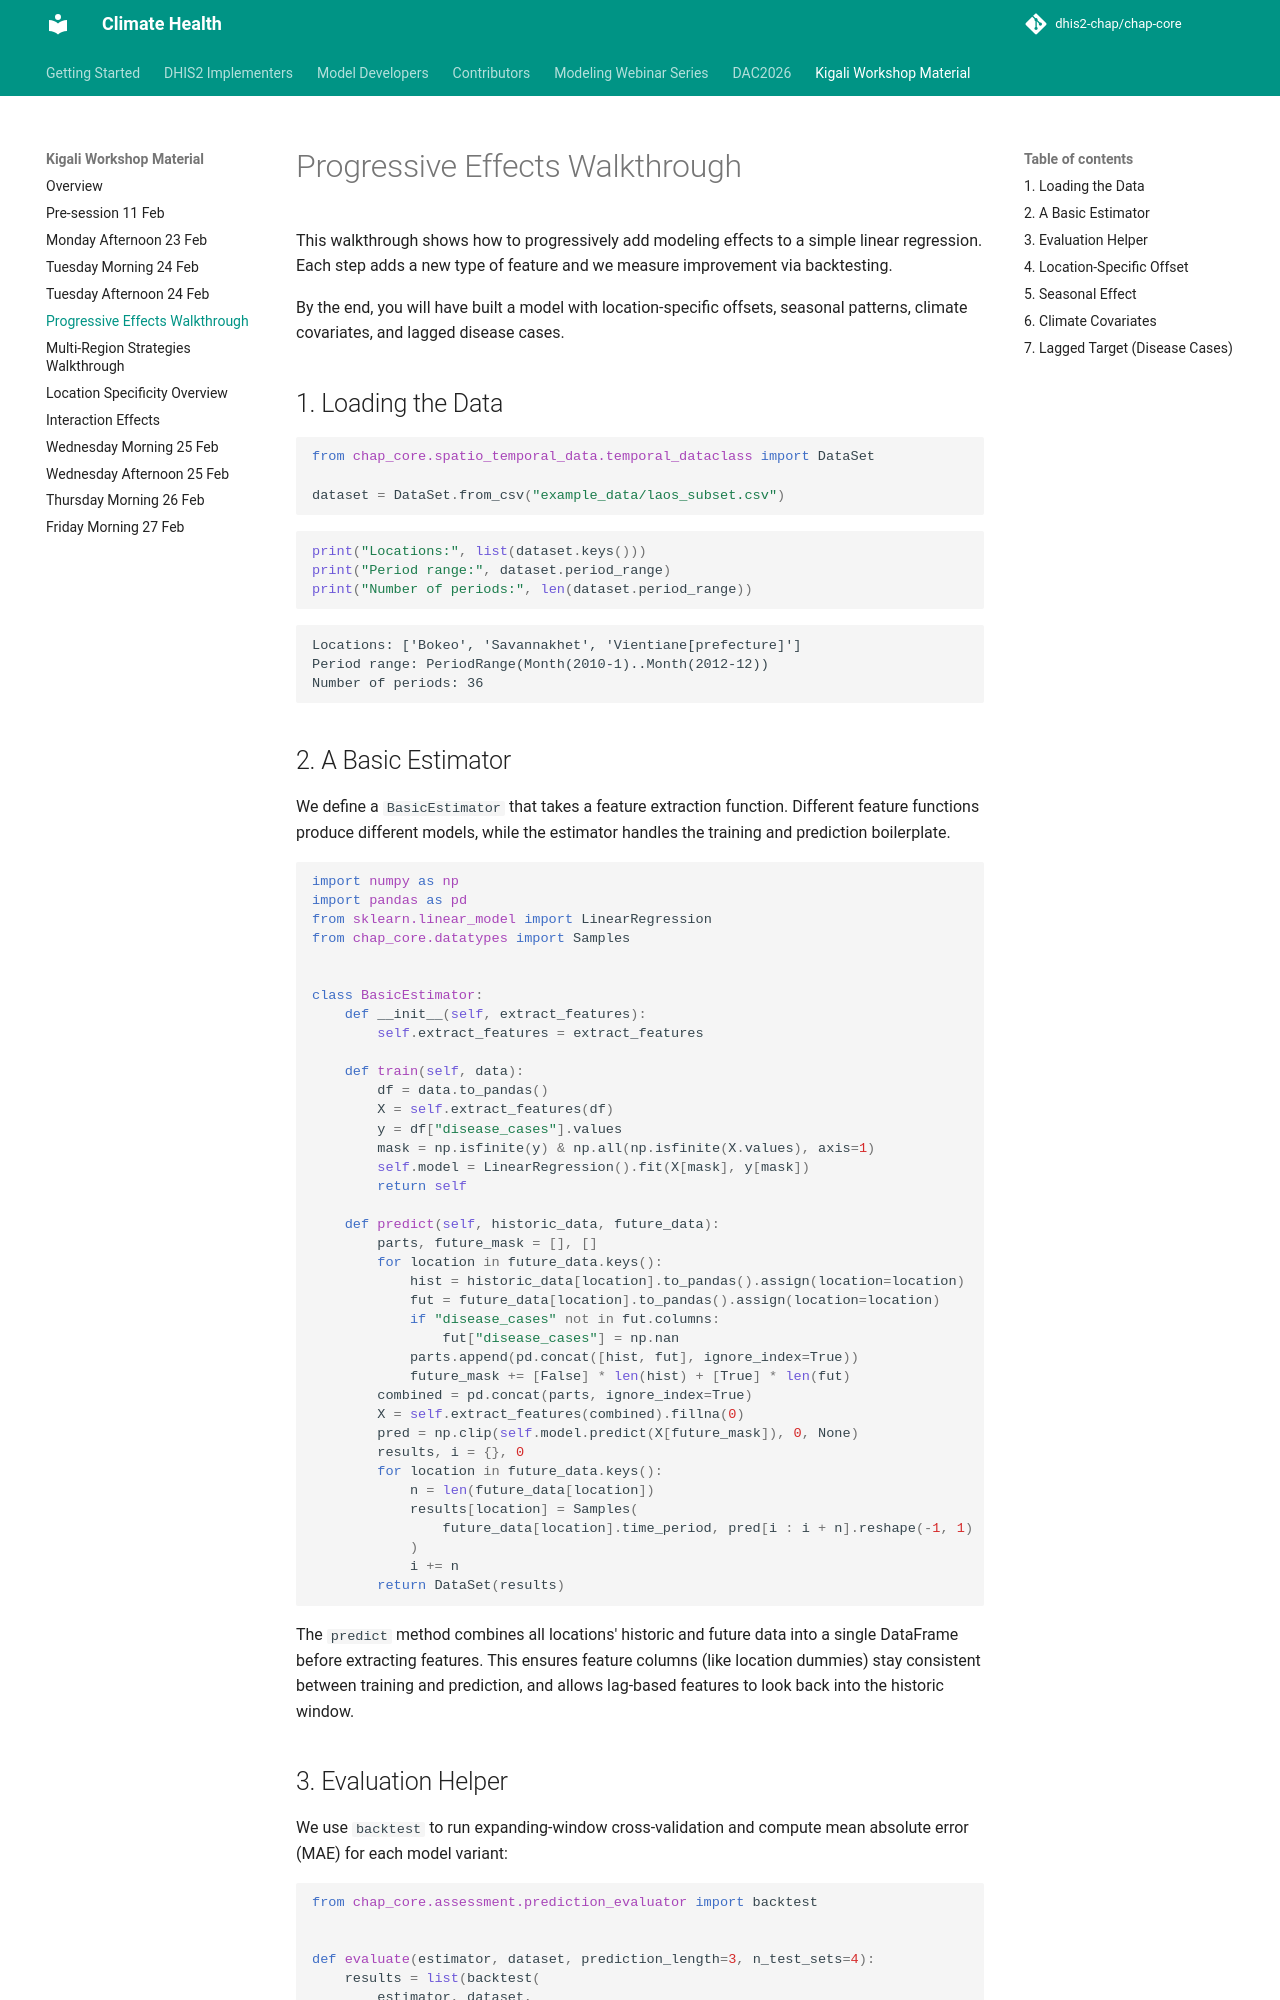

repository: dhis2-chap/chap-core · page: kigali-workshop/kigali-workshop-material/progressive_effects_walkthrough.html · generator: mkdocs

# Progressive Effects Walkthrough

This walkthrough shows how to progressively add modeling effects to a simple
linear regression. Each step adds a new type of feature and we measure
improvement via backtesting.

By the end, you will have built a model with location-specific offsets,
seasonal patterns, climate covariates, and lagged disease cases.

## 1. Loading the Data

```python exec="on" session="effects" source="above"
from chap_core.spatio_temporal_data.temporal_dataclass import DataSet

dataset = DataSet.from_csv("example_data/laos_subset.csv")
```

```python exec="on" session="effects" source="above" result="text"
print("Locations:", list(dataset.keys()))
print("Period range:", dataset.period_range)
print("Number of periods:", len(dataset.period_range))
```

## 2. A Basic Estimator

We define a `BasicEstimator` that takes a feature extraction function.
Different feature functions produce different models, while the estimator
handles the training and prediction boilerplate.

```python exec="on" session="effects" source="above"
import numpy as np
import pandas as pd
from sklearn.linear_model import LinearRegression
from chap_core.datatypes import Samples


class BasicEstimator:
    def __init__(self, extract_features):
        self.extract_features = extract_features

    def train(self, data):
        df = data.to_pandas()
        X = self.extract_features(df)
        y = df["disease_cases"].values
        mask = np.isfinite(y) & np.all(np.isfinite(X.values), axis=1)
        self.model = LinearRegression().fit(X[mask], y[mask])
        return self

    def predict(self, historic_data, future_data):
        parts, future_mask = [], []
        for location in future_data.keys():
            hist = historic_data[location].to_pandas().assign(location=location)
            fut = future_data[location].to_pandas().assign(location=location)
            if "disease_cases" not in fut.columns:
                fut["disease_cases"] = np.nan
            parts.append(pd.concat([hist, fut], ignore_index=True))
            future_mask += [False] * len(hist) + [True] * len(fut)
        combined = pd.concat(parts, ignore_index=True)
        X = self.extract_features(combined).fillna(0)
        pred = np.clip(self.model.predict(X[future_mask]), 0, None)
        results, i = {}, 0
        for location in future_data.keys():
            n = len(future_data[location])
            results[location] = Samples(
                future_data[location].time_period, pred[i : i + n].reshape(-1, 1)
            )
            i += n
        return DataSet(results)
```

The `predict` method combines all locations' historic and future data into a
single DataFrame before extracting features. This ensures feature columns
(like location dummies) stay consistent between training and prediction, and
allows lag-based features to look back into the historic window.
